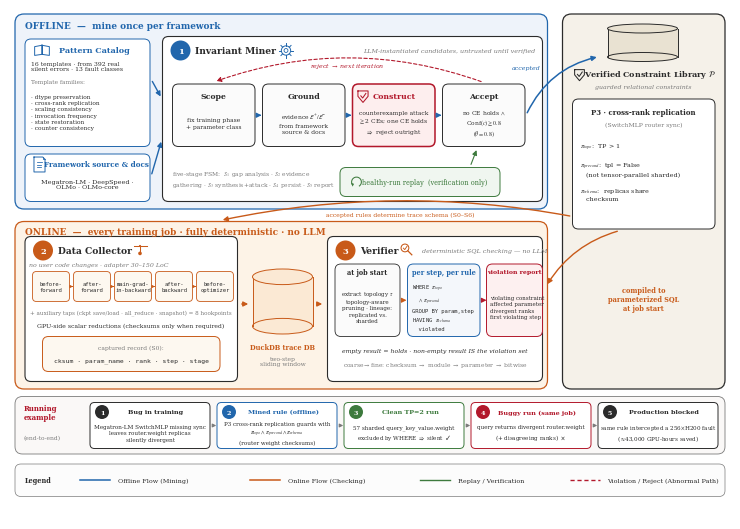

This chart was generated by the following Python code: (Note: this script raises an exception after producing the figure.)
#!/usr/bin/env python3
"""Vector transcription of the approved Figure 2 redesign (user-approved raster,
2026-07-17 18:27). Every label is verbatim from main.tex: offline lane (Pattern
Catalog + framework source -> Invariant Miner with decisive counterexample
gate) feeds the verified constraint library P; online lane (Data Collector ->
DuckDB trace DB -> Verifier) runs compiled SQL with no LLM. Blue = offline
mining, orange = online checking (matches \\Description), red = reject/violation,
green = healthy-run replay (verification only).
"""
import matplotlib
matplotlib.use('Agg')
import matplotlib.pyplot as plt
from matplotlib.patches import FancyBboxPatch, FancyArrowPatch, Ellipse, Rectangle, Circle, Polygon
from matplotlib import rcParams

rcParams.update({
    'font.family': 'serif',
    'mathtext.fontset': 'stix',
    'pdf.fonttype': 42,
})

BLUE = '#2166ac'
BLUE_BG = '#eef3fa'
ORANGE = '#c85a19'
ORANGE_BG = '#fdf3e7'
RED = '#b2182b'
GREEN = '#3d7a3d'
GREEN_BG = '#f0f6f0'
DARK = '#2b2b2b'
GRAY = '#7a7a7a'
CARD = '#ffffff'
HUB_BG = '#f5f1e9'

W, H = 144, 102
fig = plt.figure(figsize=(7.2, 5.1))
ax = fig.add_axes([0, 0, 1, 1])
ax.set_xlim(0, W)
ax.set_ylim(0, H)
ax.axis('off')


def box(x, y, w, h, fc=CARD, ec=DARK, lw=0.7, r=1.2, ls='-', z=2):
    p = FancyBboxPatch((x, y), w, h, boxstyle=f'round,pad=0,rounding_size={r}',
                       fc=fc, ec=ec, lw=lw, ls=ls, zorder=z)
    ax.add_patch(p)
    return p


def txt(x, y, s, fs=5, w='normal', c=DARK, ha='center', va='center',
        style='normal', family=None, ls=1.15, z=5):
    kw = dict(fontsize=fs, fontweight=w, color=c, ha=ha, va=va,
              style=style, linespacing=ls, zorder=z)
    if family:
        kw['family'] = family
    ax.text(x, y, s, **kw)


def arrow(p0, p1, c=DARK, lw=0.9, ls='-', style='-|>', ms=7, cs=None, z=4):
    a = FancyArrowPatch(p0, p1, arrowstyle=style, mutation_scale=ms,
                        color=c, lw=lw, linestyle=ls, zorder=z,
                        connectionstyle=cs or 'arc3,rad=0')
    ax.add_patch(a)


def cyl(x, y, w, h, fc='#dbe7f3', ec=BLUE, z=3):
    ax.add_patch(Rectangle((x, y + h * 0.12), w, h * 0.76, fc=fc, ec='none', zorder=z))
    ax.add_patch(Ellipse((x + w / 2, y + h * 0.12), w, h * 0.24, fc=fc, ec=ec, lw=0.7, zorder=z))
    ax.plot([x, x], [y + h * 0.12, y + h * 0.88], color=ec, lw=0.7, zorder=z + 1)
    ax.plot([x + w, x + w], [y + h * 0.12, y + h * 0.88], color=ec, lw=0.7, zorder=z + 1)
    ax.add_patch(Ellipse((x + w / 2, y + h * 0.88), w, h * 0.24, fc=fc, ec=ec, lw=0.7, zorder=z + 2))


def badge(x, y, n, c=DARK, r=2.0, fs=6):
    ax.add_patch(Circle((x, y), r, fc=c, ec='none', zorder=6))
    txt(x, y - 0.05, n, fs=fs, w='bold', c='white', z=7)


# ---------- line icons (single stroke style, panel-accent colors) ----------
def icon_book(cx, cy, s, c, lw=0.7):
    ax.plot([cx, cx], [cy - 0.55 * s, cy + 0.75 * s], color=c, lw=lw, zorder=6)
    for sgn in (-1, 1):
        xs = [cx, cx + sgn * 1.05 * s, cx + sgn * 1.05 * s, cx]
        ys = [cy + 0.75 * s, cy + 0.55 * s, cy - 0.7 * s, cy - 0.55 * s]
        ax.plot(xs + [xs[0]], ys + [ys[0]], color=c, lw=lw, zorder=6)

def icon_doc(cx, cy, s, c, lw=0.7):
    w, h, f = 0.85 * s, 1.15 * s, 0.35 * s
    xs = [cx - w, cx + w - f, cx + w, cx + w, cx - w, cx - w]
    ys = [cy + h, cy + h, cy + h - f, cy - h, cy - h, cy + h]
    ax.plot(xs, ys, color=c, lw=lw, zorder=6)
    ax.plot([cx + w - f, cx + w - f, cx + w], [cy + h, cy + h - f, cy + h - f],
            color=c, lw=lw * 0.8, zorder=6)
    for k, dy in enumerate((0.35, -0.05, -0.45)):
        ax.plot([cx - 0.5 * w, cx + (0.5 - 0.15 * k) * w], [cy + dy * s] * 2,
                color=c, lw=lw * 0.8, zorder=6)

def icon_gear(cx, cy, s, c, lw=0.7):
    import numpy as _np
    ax.add_patch(Circle((cx, cy), 0.62 * s, fc='none', ec=c, lw=lw, zorder=6))
    ax.add_patch(Circle((cx, cy), 0.26 * s, fc='none', ec=c, lw=lw * 0.85, zorder=6))
    for th in _np.arange(0, 360, 45):
        r = _np.deg2rad(th)
        ax.plot([cx + 0.62 * s * _np.cos(r), cx + 0.95 * s * _np.cos(r)],
                [cy + 0.62 * s * _np.sin(r), cy + 0.95 * s * _np.sin(r)],
                color=c, lw=lw, zorder=6)

def icon_shield(cx, cy, s, c, lw=0.75):
    xs = [cx - 0.75 * s, cx + 0.75 * s, cx + 0.75 * s, cx, cx - 0.75 * s]
    ys = [cy + 0.75 * s, cy + 0.75 * s, cy - 0.05 * s, cy - 0.95 * s, cy - 0.05 * s]
    ax.plot(xs + [xs[0]], ys + [ys[0]], color=c, lw=lw, zorder=6)
    ax.plot([cx - 0.32 * s, cx - 0.05 * s, cx + 0.42 * s],
            [cy + 0.02 * s, cy - 0.3 * s, cy + 0.38 * s], color=c, lw=lw, zorder=6)

def icon_replay(cx, cy, s, c, lw=0.75):
    from matplotlib.patches import Arc as _Arc
    ax.add_patch(_Arc((cx, cy), 1.7 * s, 1.7 * s, angle=0, theta1=300, theta2=210,
                      ec=c, lw=lw, zorder=6))
    import numpy as _np
    r = _np.deg2rad(210)
    tipx, tipy = cx + 0.85 * s * _np.cos(r), cy + 0.85 * s * _np.sin(r)
    ax.add_patch(Polygon([(tipx + 0.32 * s, tipy + 0.1 * s),
                          (tipx - 0.22 * s, tipy + 0.28 * s),
                          (tipx + 0.05 * s, tipy - 0.38 * s)],
                         closed=True, fc=c, ec='none', zorder=6))

def icon_search(cx, cy, s, c, lw=0.75):
    ax.add_patch(Circle((cx - 0.25 * s, cy + 0.25 * s), 0.62 * s, fc='none', ec=c,
                        lw=lw, zorder=6))
    ax.plot([cx + 0.22 * s, cx + 0.85 * s], [cy - 0.22 * s, cy - 0.85 * s],
            color=c, lw=lw * 1.2, zorder=6)
    ax.plot([cx - 0.5 * s, cx - 0.28 * s, cx + 0.08 * s],
            [cy + 0.22 * s, cy - 0.02 * s, cy + 0.52 * s], color=c, lw=lw * 0.85, zorder=6)

def icon_probe(cx, cy, s, c, lw=0.75):
    ax.plot([cx - 1.0 * s, cx + 1.0 * s], [cy + 0.55 * s] * 2, color=c, lw=lw, zorder=6)
    ax.plot([cx, cx], [cy + 0.55 * s, cy - 0.35 * s], color=c, lw=lw, zorder=6)
    ax.add_patch(Circle((cx, cy - 0.6 * s), 0.28 * s, fc=c, ec='none', zorder=6))
    ax.add_patch(Circle((cx, cy + 0.55 * s), 0.16 * s, fc=c, ec='none', zorder=6))


# ================= swim lanes =================
box(1, 62, 106.5, 39, fc=BLUE_BG, ec=BLUE, lw=0.9, r=1.8, z=1)
txt(3, 98.6, 'OFFLINE  —  mine once per framework', fs=6.4, w='bold', c=BLUE, ha='left')

box(1, 26, 106.5, 33.5, fc=ORANGE_BG, ec=ORANGE, lw=0.9, r=1.8, z=1)
txt(3, 57.4, 'ONLINE  —  every training job · fully deterministic · no LLM',
    fs=6.4, w='bold', c=ORANGE, ha='left')

box(110.5, 26, 32.5, 75, fc=HUB_BG, ec=DARK, lw=0.9, r=1.8, z=1)

# ================= offline inputs =================
box(3, 74.5, 25, 21.5, fc=CARD, ec=BLUE, lw=0.7)
icon_book(6.4, 93.7, 1.4, BLUE)
txt(16.9, 93.7, 'Pattern Catalog', fs=5.8, w='bold', c=BLUE)
txt(4.2, 90.6, '16 templates · from 392 real\nsilent errors · 13 fault classes',
    fs=4.4, ha='left')
txt(4.2, 87.4, 'Template families:', fs=4.2, c=GRAY, ha='left')
txt(4.2, 81.4, '· dtype preservation\n· cross-rank replication\n· scaling consistency\n· invocation frequency\n· state restoration\n· counter consistency',
    fs=4.2, ha='left', ls=1.3)

box(3, 63.5, 25, 9.5, fc=CARD, ec=BLUE, lw=0.7)
icon_doc(5.9, 70.9, 1.3, BLUE)
txt(17.2, 70.9, 'Framework source & docs', fs=5.2, w='bold', c=BLUE)
txt(15.5, 67.0, 'Megatron-LM · DeepSpeed ·\nOLMo · OLMo-core', fs=4.6)

# ================= miner panel =================
box(30.5, 63.5, 76, 33, fc=CARD, ec=DARK, lw=0.8)
badge(34.1, 93.7, '1', c=BLUE)
txt(37, 93.7, 'Invariant Miner', fs=6.6, w='bold', ha='left')
icon_gear(55.2, 93.7, 1.5, BLUE)
txt(105, 93.7, 'LLM-instantiated candidates, untrusted until verified',
    fs=4.6, style='italic', c=GRAY, ha='right')

steps = [
    (32.5, 'Scope', 'fix training phase\n+ parameter class', DARK, 0.7, '#fbfbfb'),
    (50.5, 'Ground', 'evidence $\\mathcal{E}^{+}/\\mathcal{E}^{-}$\nfrom framework\nsource & docs', DARK, 0.7, '#fbfbfb'),
    (68.5, 'Construct', 'counterexample attack\n$\\geq$2 CEs; one CE holds\n$\\Rightarrow$ reject outright', RED, 1.1, '#fdeeee'),
    (86.5, 'Accept', 'no CE holds $\\wedge$\nConf$(c) \\geq 0.8$\n$(\\theta = 0.8)$', DARK, 0.7, '#fbfbfb'),
]
for x, name, sub, ec, lw, fc in steps:
    box(x, 74.5, 16.5, 12.5, fc=fc, ec=ec, lw=lw)
    txt(x + 8.25, 84.6, name, fs=5.6, w='bold', c=ec)
    if name == 'Construct':
        icon_shield(70.6, 84.6, 1.35, RED)
    txt(x + 8.25, 79.2, sub, fs=4.3, ls=1.3)
for x0 in (49.2, 67.2, 85.2):
    arrow((x0, 80.75), (x0 + 1.1, 80.75), c=BLUE, lw=0.9)

# reject loop (decisive counterexample gate)
arrow((94.75, 87.3), (40.75, 87.4), c=RED, lw=0.8, ls=(0, (3, 2)), cs='arc3,rad=0.18')
txt(67.5, 90.6, 'reject $\\rightarrow$ next iteration', fs=4.5, c=RED, style='italic')

# healthy-run replay (verification only)
box(66, 64.5, 32, 5.8, fc=GREEN_BG, ec=GREEN, lw=0.7)
icon_replay(69.3, 67.4, 1.15, GREEN)
txt(83, 67.4, 'healthy-run replay  (verification only)', fs=4.7, c=GREEN)
arrow((92, 70.4), (93.5, 74.3), c=GREEN, lw=0.8)

# FSM footnote
txt(32.5, 68.0, 'five-stage FSM:  $S_1$ gap analysis · $S_2$ evidence\ngathering · $S_3$ synthesis+attack · $S_4$ persist · $S_5$ report',
    fs=4.3, c=GRAY, ha='left', ls=1.35)

# input arrows into miner
arrow((28.2, 88), (30.4, 84), c=BLUE, lw=1.0)
arrow((28.2, 68.5), (30.4, 76), c=BLUE, lw=1.0)

# ================= hub: verified constraint library =================
cyl(119.5, 91.5, 14, 7.5, fc='#e9e2d2', ec=DARK)
icon_shield(113.9, 88.9, 1.3, DARK)
txt(128.0, 88.9, 'Verified Constraint Library $\\mathcal{P}$', fs=5.8, w='bold')
txt(126.7, 86.4, 'guarded relational constraints', fs=4.5, style='italic', c=GRAY)

box(112.5, 58, 28.5, 26, fc=CARD, ec=DARK, lw=0.7)
txt(126.7, 81.4, 'P3 · cross-rank replication', fs=5.0, w='bold')
txt(126.7, 78.9, '(SwitchMLP router sync)', fs=4.4, c=GRAY)
txt(114, 69.5, '$\\pi_{topo}$:  TP > 1\n\n$\\pi_{precond}$:  tpl = False\n   (not tensor-parallel sharded)\n\n$\\pi_{schema}$:  replicas share\n   checksum',
    fs=4.6, ha='left', ls=1.35)

arrow((103.2, 80.75), (117.9, 92.5), c=BLUE, lw=1.1, cs='arc3,rad=-0.25')
txt(106.2, 90.2, 'accepted', fs=4.5, c=BLUE, style='italic', ha='right')

# hub -> online arrows
txt(126.7, 44.0, 'compiled to\nparameterized SQL\nat job start', fs=4.8, c=ORANGE, w='bold')
arrow((122, 57.7), (107.2, 46.5), c=ORANGE, lw=1.0, cs='arc3,rad=0.2')
arrow((112.5, 60.5), (42, 59.7), c=ORANGE, lw=1.0, cs='arc3,rad=0.1')
txt(78, 61.0, 'accepted rules determine trace schema (S0–S6)', fs=4.4, c=ORANGE)

# ================= online: data collector =================
box(3, 27.5, 42.5, 29, fc=CARD, ec=DARK, lw=0.8)
badge(6.6, 53.7, '2', c=ORANGE)
txt(9.5, 53.7, 'Data Collector', fs=6.6, w='bold', ha='left')
icon_probe(26.0, 53.9, 1.3, ORANGE)
txt(3.8, 50.9, 'no user code changes · adapter 30–150 LoC', fs=4.5,
    style='italic', c=GRAY, ha='left')

anchors = ['before-\nforward', 'after-\nforward', 'main-grad-\nin-backward',
           'after-\nbackward', 'before-\noptimizer']
for i, a in enumerate(anchors):
    x = 4.5 + i * 8.2
    box(x, 43.5, 7.4, 6, fc='#fdf8f0', ec=ORANGE, lw=0.6, r=0.8)
    txt(x + 3.7, 46.5, a, fs=4.0, family='monospace')
    if i:
        arrow((x - 0.9, 46.5), (x - 0.1, 46.5), c=ORANGE, lw=0.6, ms=4)
txt(24.2, 41.3, '+ auxiliary taps (ckpt save/load · all_reduce · snapshot) = 8 hookpoints',
    fs=4.1, c=GRAY)
txt(24.2, 38.7, 'GPU-side scalar reductions (checksums only when required)', fs=4.4)

box(6.5, 29.5, 35.5, 7, fc='#fdf8f0', ec=ORANGE, lw=0.7)
txt(24.25, 34.4, 'captured record (S0):', fs=4.3, c=GRAY)
txt(24.25, 31.8, 'cksum · param_name · rank · step · stage', fs=4.6, family='monospace')

# duckdb cylinder
cyl(48.5, 37, 12, 13, fc='#fbe9d4', ec=ORANGE)
txt(54.5, 34.3, 'DuckDB trace DB', fs=4.8, w='bold', c=ORANGE)
txt(54.5, 31.6, 'two-step\nsliding window', fs=4.3, c=GRAY)
arrow((45.8, 43), (48.2, 43), c=ORANGE, lw=1.0)
arrow((60.9, 43), (63.0, 43), c=ORANGE, lw=1.0)

# ================= online: verifier =================
box(63.5, 27.5, 43, 29, fc=CARD, ec=DARK, lw=0.8)
badge(67.1, 53.7, '3', c=ORANGE)
txt(70, 53.7, 'Verifier', fs=6.6, w='bold', ha='left')
icon_search(79.3, 53.9, 1.25, ORANGE)
txt(82.5, 53.7, 'deterministic SQL checking — no LLM',
    fs=4.6, style='italic', c=GRAY, ha='left')

box(65, 36.5, 13, 14.5, fc='#fbfbfb', ec=DARK, lw=0.6)
txt(71.5, 49.4, 'at job start', fs=4.7, w='bold')
txt(71.5, 42.6, 'extract topology $\\tau$\ntopology-aware\npruning · lineage:\nreplicated vs.\nsharded', fs=4.1, ls=1.35)

box(79.5, 36.5, 14.5, 14.5, fc='#f4f7fb', ec=BLUE, lw=0.7)
txt(86.75, 49.4, 'per step, per rule', fs=4.7, w='bold', c=BLUE)
txt(80.3, 42.4, 'WHERE $\\pi_{topo}$\n  $\\wedge\\ \\pi_{precond}$\nGROUP BY param,step\nHAVING $\\pi_{schema}$\n  violated', fs=4.0, ha='left', family='monospace', ls=1.4)

box(95.3, 36.5, 11.2, 14.5, fc='#fdf0f0', ec=RED, lw=0.7)
txt(100.9, 49.4, 'violation report', fs=4.5, w='bold', c=RED)
txt(96.0, 42.4, 'violating constraint\naffected parameter\ndivergent ranks\nfirst violating step', fs=4.0, ha='left', ls=1.4)

arrow((78.2, 43.75), (79.3, 43.75), c=ORANGE, lw=0.8)
arrow((94.2, 43.75), (95.3, 43.75), c=RED, lw=0.8)

txt(85, 33.6, 'empty result = holds · non-empty result IS the violation set',
    fs=4.4, style='italic')
txt(85, 30.8, 'coarse$\\rightarrow$fine: checksum $\\rightarrow$ module $\\rightarrow$ parameter $\\rightarrow$ bitwise',
    fs=4.3, c=GRAY)

# ================= running example strip =================
box(1, 13, 142, 11.5, fc='#faf8f7', ec=GRAY, lw=0.6, r=1.5, z=1)
txt(2.8, 21.3, 'Running\nexample', fs=5.0, w='bold', c=RED, ha='left')
txt(2.8, 16.3, '(end-to-end)', fs=4.3, ha='left', c=GRAY)

ex = [
    ('Bug in training',
     'Megatron-LM SwitchMLP missing sync\nleaves router.weight replicas\nsilently divergent', DARK),
    ('Mined rule (offline)',
     'P3 cross-rank replication guards with\n$\\pi_{topo} \\wedge \\pi_{precond} \\wedge \\pi_{schema}$\n(router weight checksums)', BLUE),
    ('Clean TP=2 run',
     '57 sharded query_key_value.weight\nexcluded by WHERE $\\Rightarrow$ silent  $\\checkmark$', GREEN),
    ('Buggy run (same job)',
     'query returns divergent router.weight\n(+ disagreeing ranks)  $\\mathbf{\\times}$', RED),
    ('Production blocked',
     'same rule intercepted a 256$\\times$H200 fault\n($\\approx$43,000 GPU-hours saved)', DARK),
]
x = 16
cw = 24.0
for i, (t, s, c) in enumerate(ex):
    box(x, 14.1, cw, 9.2, fc=CARD, ec=c, lw=0.7, r=0.9)
    badge(x + 2.4, 21.4, str(i + 1), c=c, r=1.4, fs=4.6)
    txt(x + cw / 2 + 1.2, 21.4, t, fs=4.6, w='bold', c=c)
    txt(x + cw / 2, 17.2, s, fs=4.1, ls=1.3)
    if i < len(ex) - 1:
        arrow((x + cw + 0.15, 18.7), (x + cw + 1.25, 18.7), c=GRAY, lw=0.8, ms=5)
    x += cw + 1.4

# ================= legend =================
box(1, 4.5, 142, 6.5, fc='#fcfcfc', ec=GRAY, lw=0.5, r=1.2, z=1)
ay = 7.75
txt(3, ay, 'Legend', fs=4.7, w='bold', c=DARK, ha='left')
ax.plot([14, 20], [ay, ay], color=BLUE, lw=1.1)
txt(21.5, ay, 'Offline Flow (Mining)', fs=4.6, ha='left')
ax.plot([48, 54], [ay, ay], color=ORANGE, lw=1.1)
txt(55.5, ay, 'Online Flow (Checking)', fs=4.6, ha='left')
ax.plot([82, 88], [ay, ay], color=GREEN, lw=1.0)
txt(89.5, ay, 'Replay / Verification', fs=4.6, ha='left')
ax.plot([112, 118], [ay, ay], color=RED, lw=1.0, ls=(0, (3, 2)))
txt(119.5, ay, 'Violation / Reject (Abnormal Path)', fs=4.6, ha='left')

fig.savefig('fig_overview_v4.pdf')
fig.savefig('/tmp/fig_overview_v4.png', dpi=220)
print('done')
